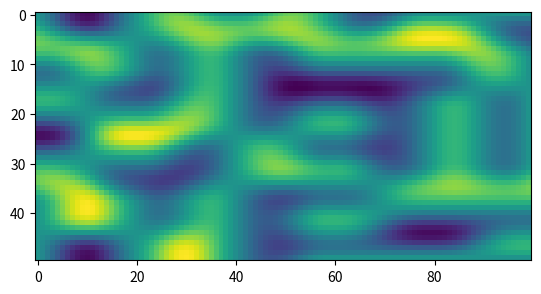

Generate this figure with matplotlib:
import numpy as np
import matplotlib.pyplot as plt

def perlin(x, y, seed=None):
    if seed is not None:
        np.random.seed(seed)
    p = np.arange(256, dtype=int)
    np.random.shuffle(p)
    p = np.stack([p,p]).flatten()

    x1, y1 = x.astype(int), y.astype(int)
    xf = x - x1
    yf = y - y1

    u = fade(xf)
    v = fade(yf)

    n00 = gradient(p[p[x1] + y1], xf, yf)
    n01 = gradient(p[p[x1] + y1 + 1], xf, yf -1)
    n11 = gradient(p[p[x1 + 1] + y1 + 1], xf -1, yf-1)
    n10 = gradient(p[p[x1+1] + y1], xf -1, yf)

    x1 = lerp(n00, n10, u)
    x2 = lerp(n01, n11, u)
    return lerp(x1, x2, v)

def lerp(a, b, x):
    return a + x * (b-a)

def fade(t):
    return 6 * t**5 - 15 * t **4 + 10 *t **3

def gradient(h, x, y):
    vectors = np.array([[0,1], [0,-1], [1,0], [-1,0]])
    g = vectors[h%4]
    return g[:,:,0] * x + g[:,:,1] * y

def create_perlin(x, y, res = 5, seed=None):
    xlin = np.linspace(0, res, x)
    ylin = np.linspace(0, res, y)
    x, y = np.meshgrid(xlin, ylin)
    map = perlin(x, y, seed=seed)
    return map

if __name__ == "__main__":
    perl = create_perlin(100,50 )
    plt.imshow(perl, origin="upper")
    plt.show()
    print("showing image")
    
